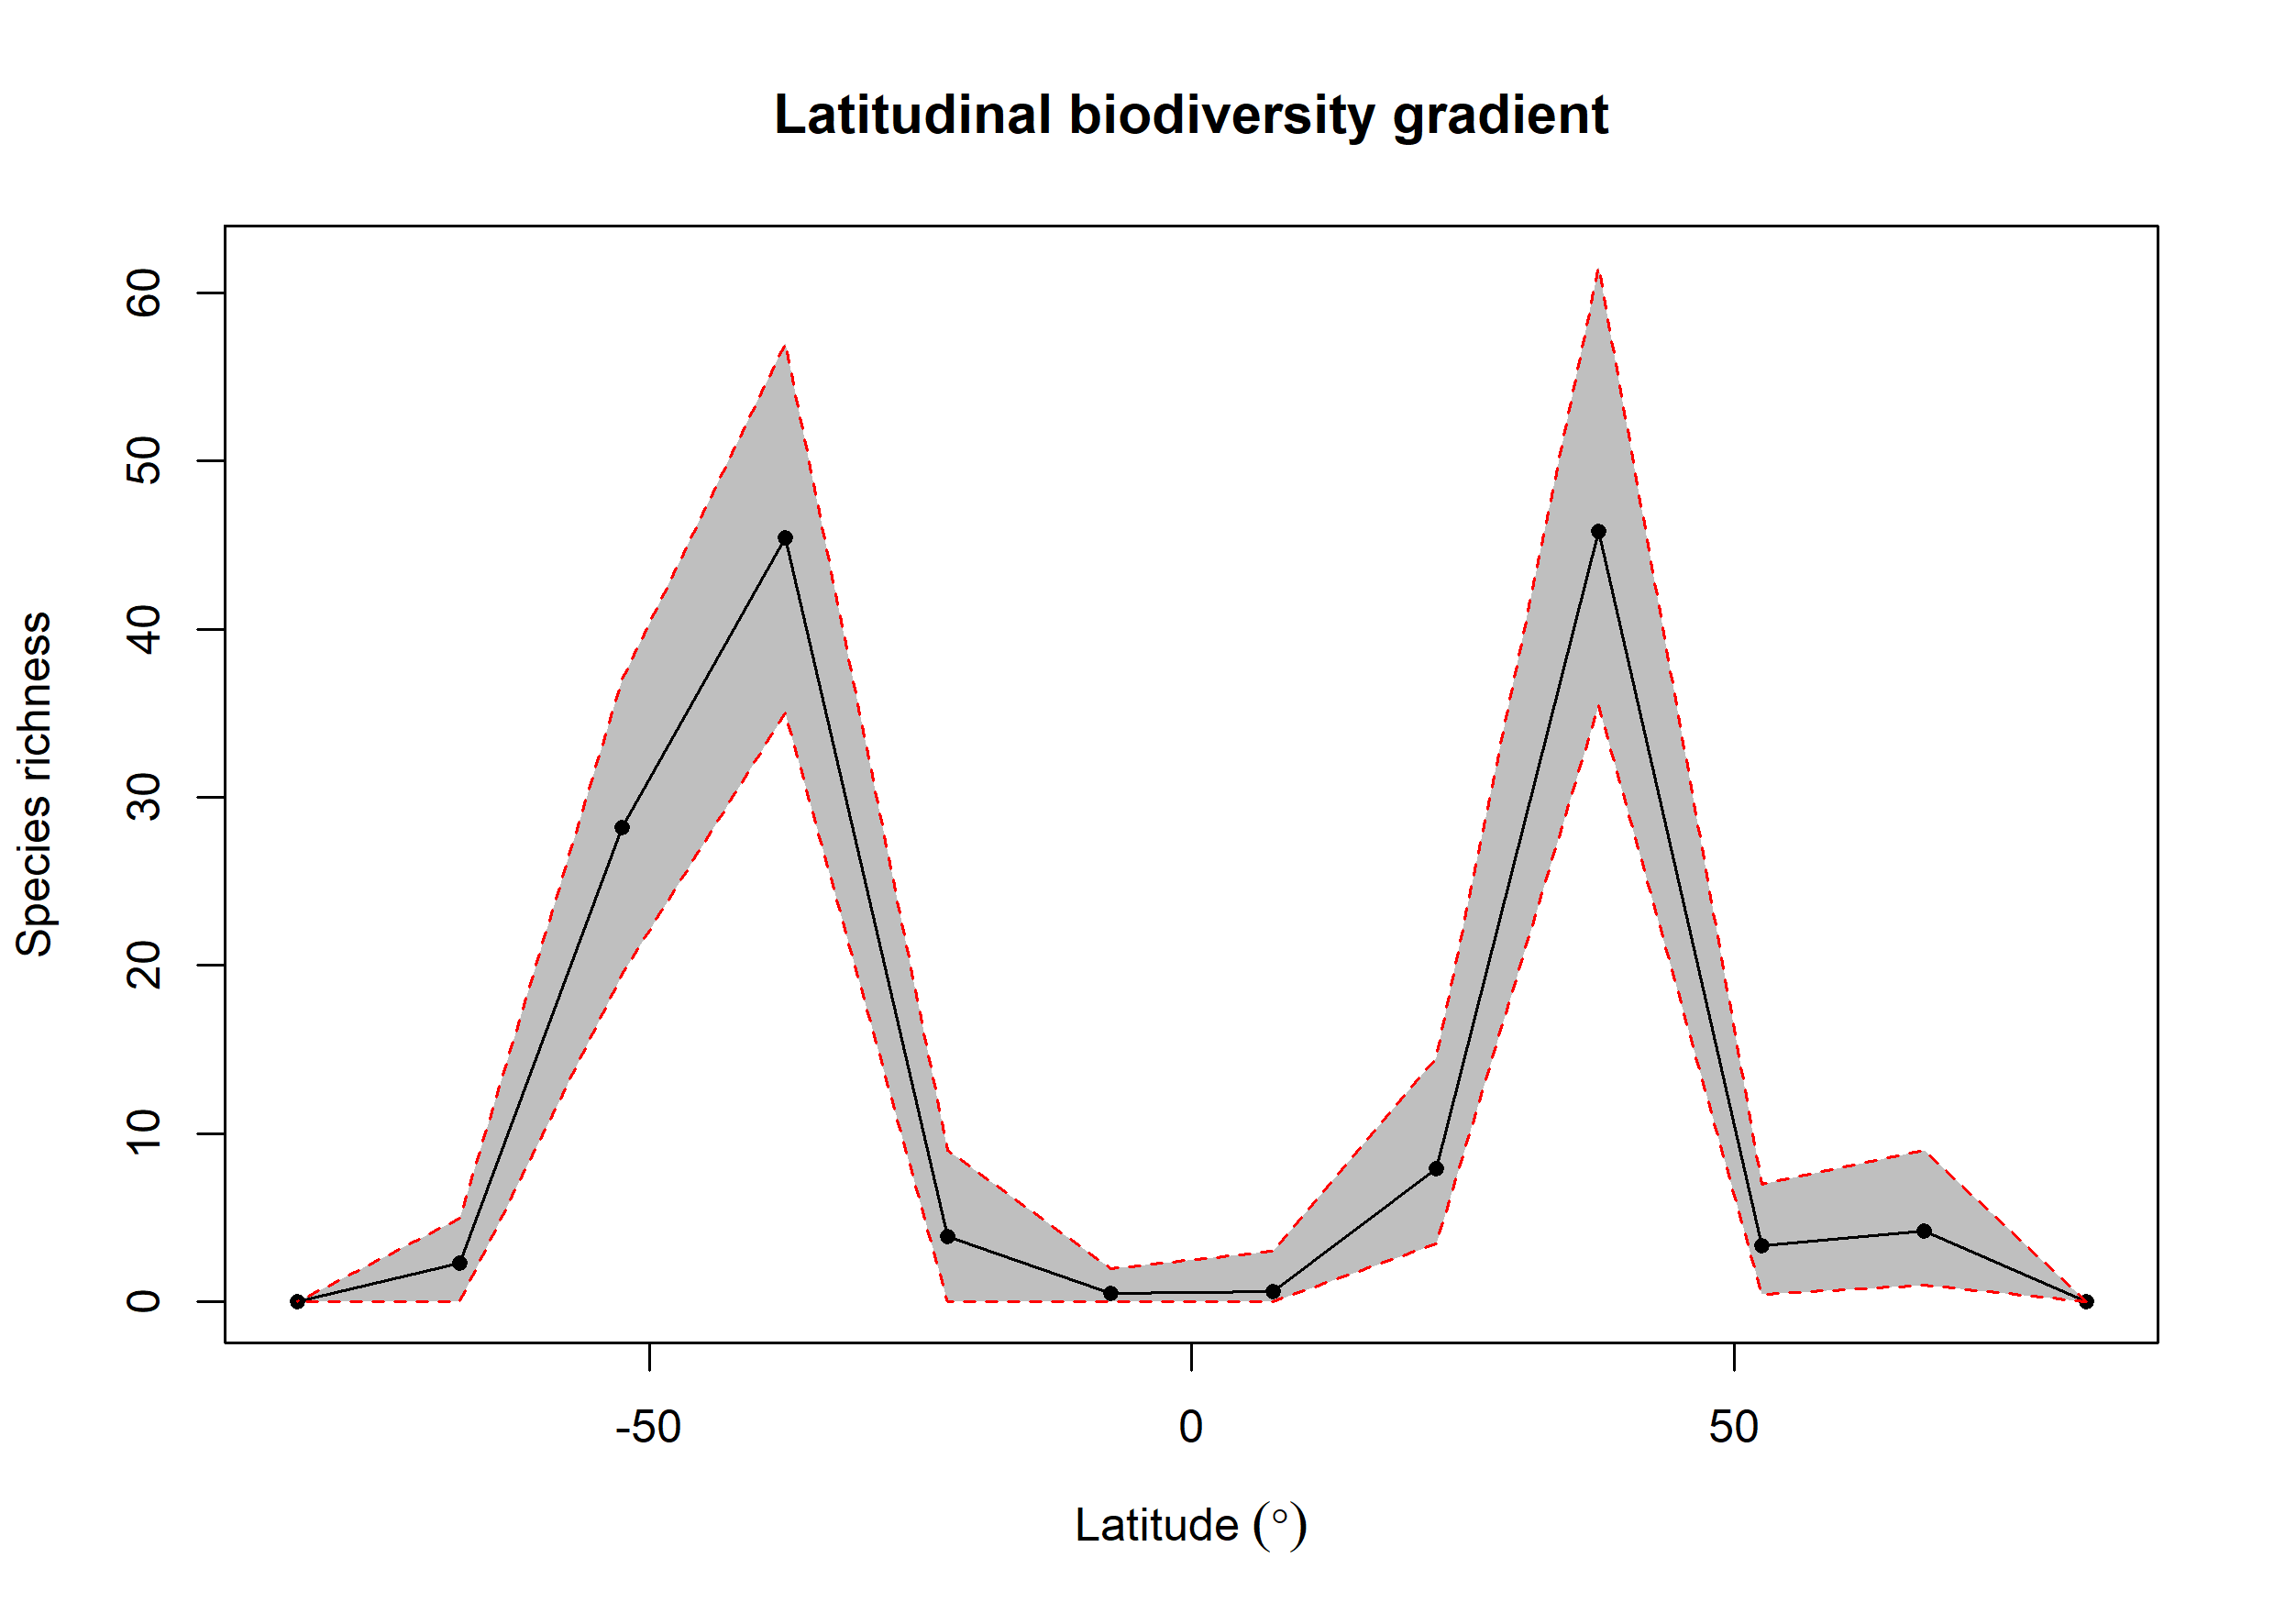

Values plotted in this chart, from the file beside it:
bin, max, min, mid, hemisphere, mean_richness, CI.Lower, CI.Upper
1, 90, 75, 82.5, N, 0, 0, 0
2, 75, 60, 67.5, N, 4.19, 1, 9
3, 60, 45, 52.5, N, 3.33, 0.475, 7
4, 45, 30, 37.5, N, 45.79, 35.48, 61.52
5, 30, 15, 22.5, N, 7.95, 3.475, 14.53
6, 15, 0, 7.5, N, 0.62, 0, 3
7, 0, -15, -7.5, S, 0.5, 0, 2
8, -15, -30, -22.5, S, 3.87, 0, 9
9, -30, -45, -37.5, S, 45.41, 35, 57
10, -45, -60, -52.5, S, 28.19, 19.48, 37
11, -60, -75, -67.5, S, 2.32, 0, 5
12, -75, -90, -82.5, S, 0, 0, 0
